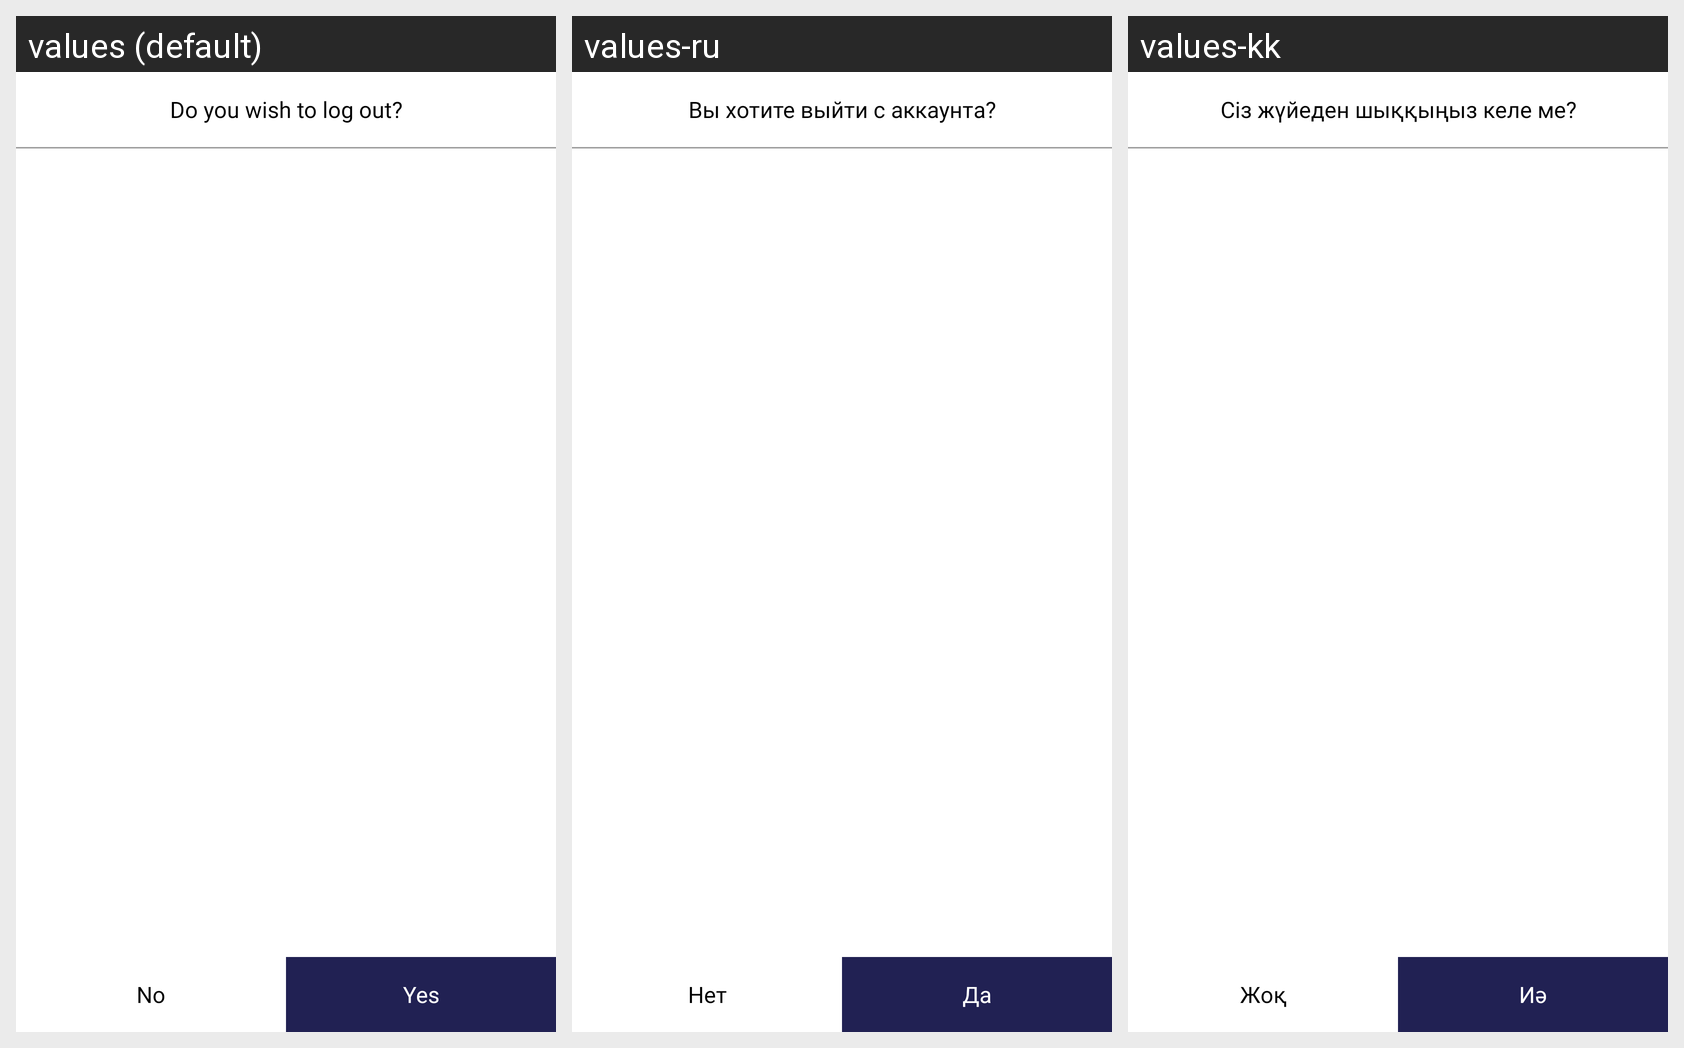

The same Android screen rendered under several of its app's locales, left to right. List the strings drawn on it with the default value and each locale's translation.
Android screen res/layout/dialog_log_out.xml rendered under 3 locales, left to right: values (default), values-ru, values-kk. Device: Nexus 5 (rendered at 1080×1920; each locale shown at half size, 540×960, under a caption strip naming it); theme Theme.UniHub.
Strings drawn on this screen, with the default value and each locale's value (text and hints the layout hard-codes, and strings that could not be matched under every locale, appear in the picture but are not listed):

do_you_wish_to_log_out
  values: Do you wish to log out?
  values-ru: Вы хотите выйти с аккаунта?
  values-kk: Сіз жүйеден шыққыңыз келе ме?

no
  values: No
  values-ru: Нет
  values-kk: Жоқ

yes
  values: Yes
  values-ru: Да
  values-kk: Иә
